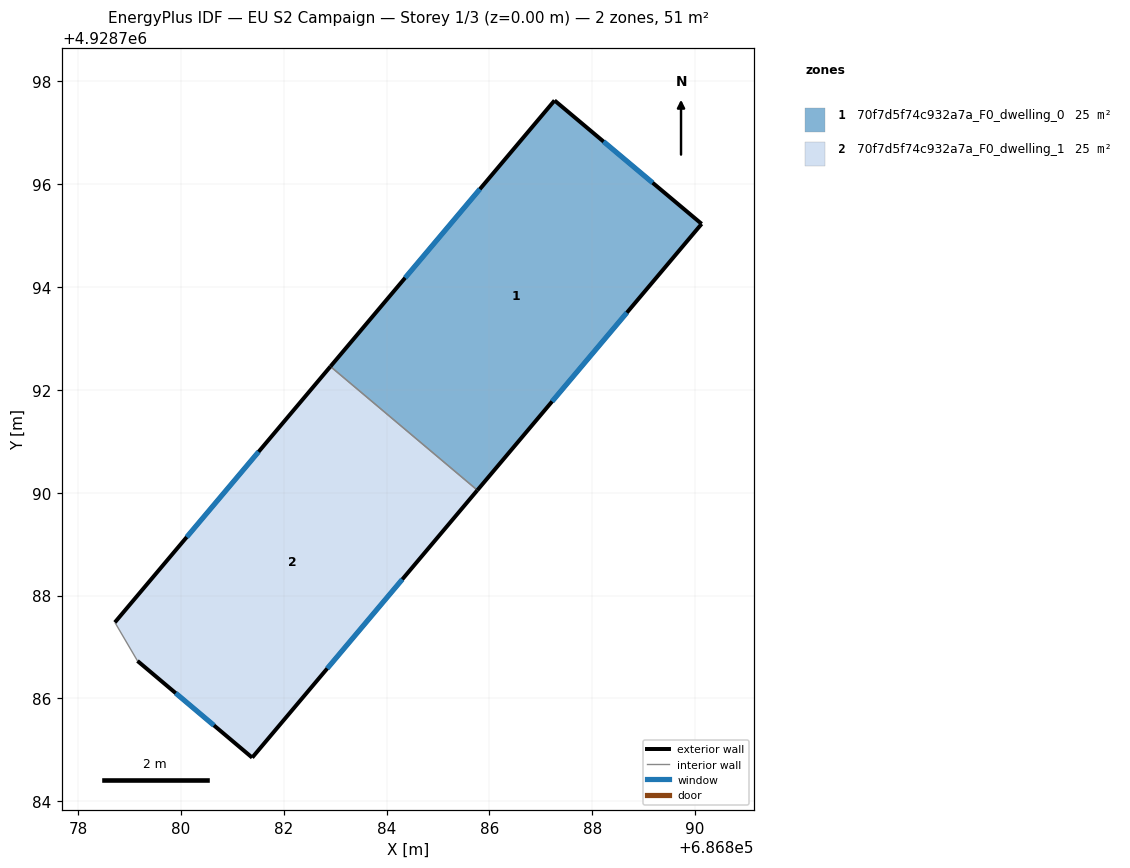
=== STOREY PLAN SPEC (per zone: floor XY polygon, exterior-wall plan segments, windows/doors) ===
zone 1: 70f7d5f74c932a7a_F0_dwelling_0  (25.3 m²)
  floor: (686885.77, 4928790.05) (686890.13, 4928795.23) (686887.27, 4928797.63) (686882.91, 4928792.45)
  exterior wall: (686882.91, 4928792.45) – (686887.27, 4928797.63)  [6.8 m]
    window: (686884.36, 4928794.18) – (686885.82, 4928795.90)  [2.3 m²]
  exterior wall: (686887.27, 4928797.63) – (686890.13, 4928795.23)  [3.7 m]
    window: (686888.22, 4928796.83) – (686889.17, 4928796.03)  [1.2 m²]
  exterior wall: (686890.13, 4928795.23) – (686885.77, 4928790.05)  [6.8 m]
    window: (686888.67, 4928793.50) – (686887.22, 4928791.77)  [2.3 m²]
  interior walls: 1
zone 2: 70f7d5f74c932a7a_F0_dwelling_1  (25.3 m²)
  floor: (686881.39, 4928784.85) (686885.77, 4928790.05) (686882.91, 4928792.45) (686878.72, 4928787.48) (686879.16, 4928786.73)
  exterior wall: (686878.72, 4928787.48) – (686882.91, 4928792.45)  [6.5 m]
    window: (686880.12, 4928789.14) – (686881.51, 4928790.80)  [2.2 m²]
  exterior wall: (686885.77, 4928790.05) – (686881.39, 4928784.85)  [6.8 m]
    window: (686884.31, 4928788.31) – (686882.85, 4928786.58)  [2.3 m²]
  exterior wall: (686881.39, 4928784.85) – (686879.16, 4928786.73)  [2.9 m]
    window: (686880.64, 4928785.47) – (686879.90, 4928786.10)  [1.0 m²]
  interior walls: 2

=== DERIVED (storey summary) ===
Building: EU S2 Campaign
Storey: 1 of 3  (floor level z = 0.00 m)
Storey gross floor area: 50.5 m²
Zones on this storey: 2
  - 70f7d5f74c932a7a_F0_dwelling_0: floor 25.3 m²; exterior wall 17.3 m (51.8 m²); 3 window(s) 5.8 m²; WWR 11.1%
  - 70f7d5f74c932a7a_F0_dwelling_1: floor 25.3 m²; exterior wall 16.2 m (48.7 m²); 3 window(s) 5.4 m²; WWR 11.1%
Zone adjacency (shared interzone walls):
  - 70f7d5f74c932a7a_F0_dwelling_0 ↔ 70f7d5f74c932a7a_F0_dwelling_1